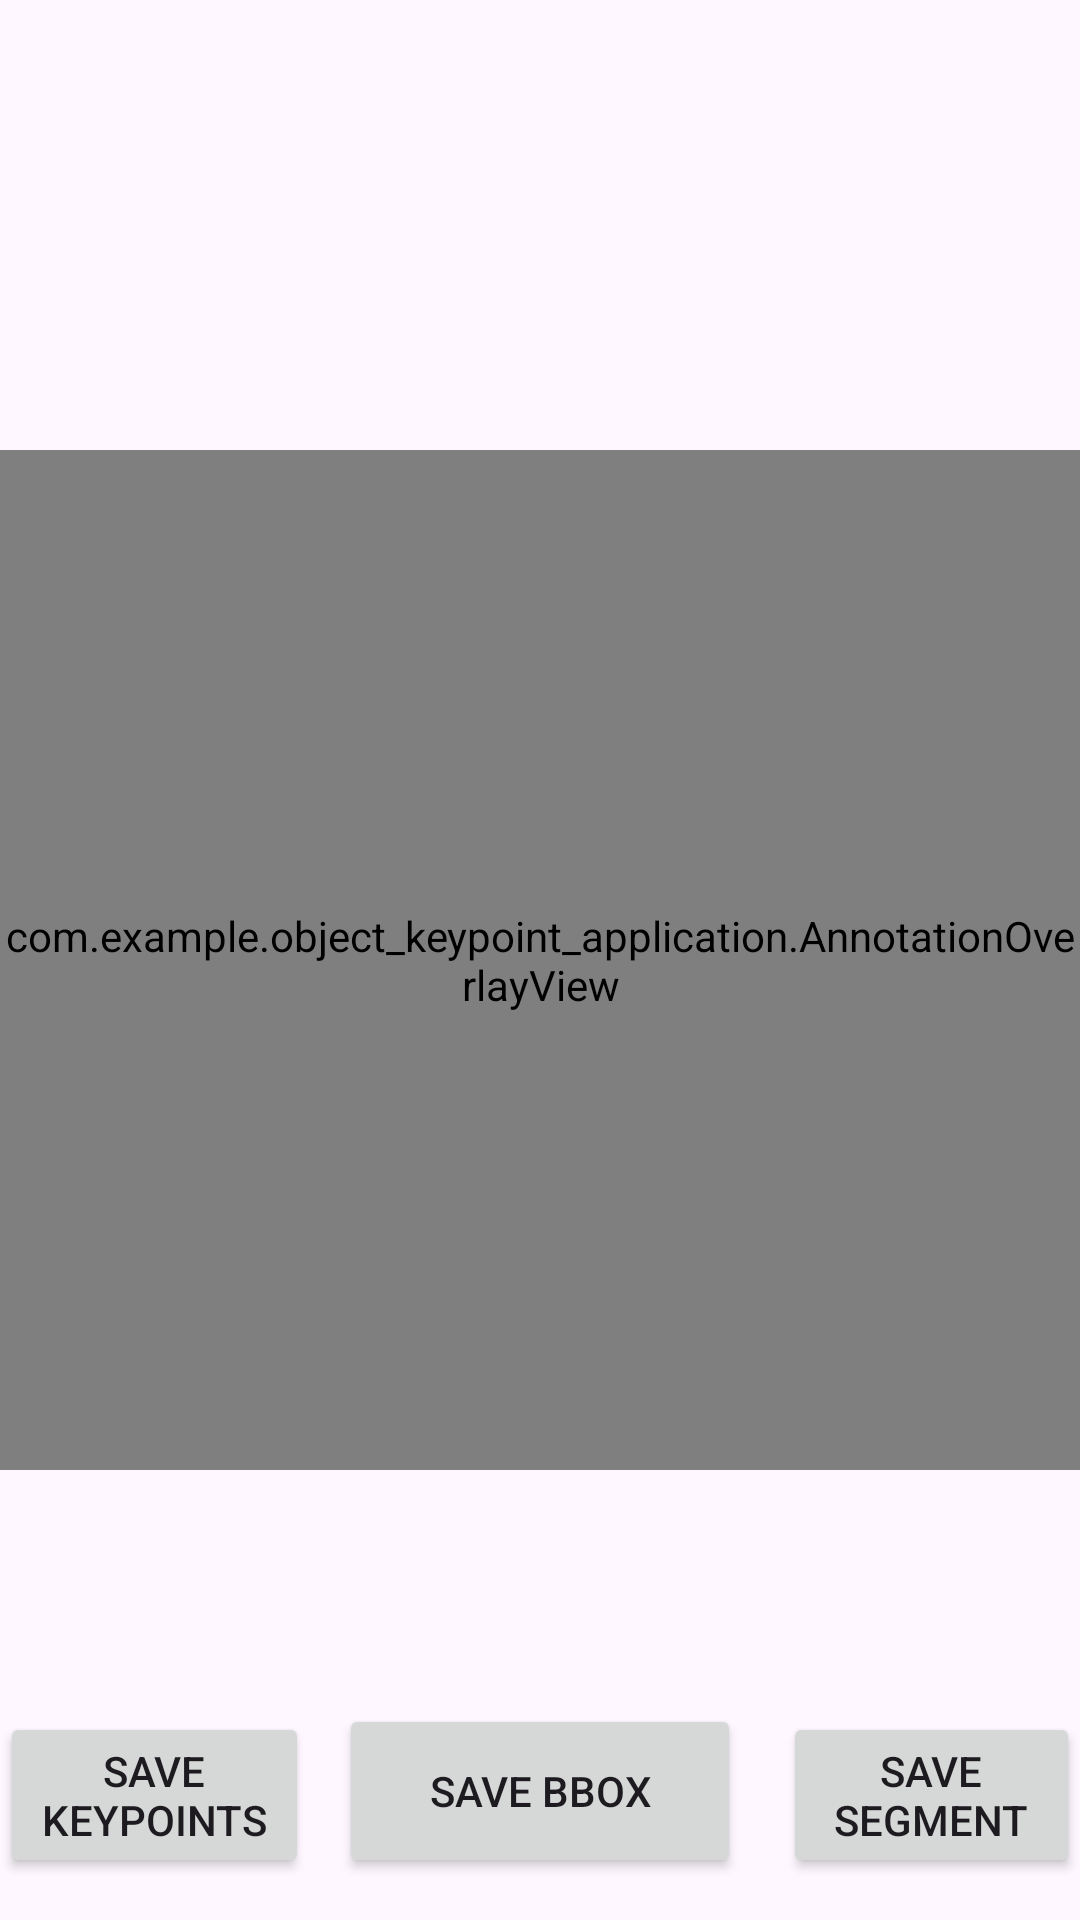

Android layout source for this screen:
<!-- AndroidManifest.xml: application theme Theme.Object_Keypoint_Application -->
<!-- res/layout/fragment_annotation.xml -->
<?xml version="1.0" encoding="utf-8"?>
<RelativeLayout xmlns:android="http://schemas.android.com/apk/res/android"
    xmlns:tools="http://schemas.android.com/tools"
    android:layout_width="match_parent"
    android:layout_height="match_parent"
    tools:context=".AnnotationFragment">


    <com.example.object_keypoint_application.AnnotationOverlayView
        android:id="@+id/keypointOverlayView"
        android:layout_width="match_parent"
        android:layout_height="340dp"
        android:layout_alignParentEnd="true"
        android:layout_marginEnd="0dp"
        android:layout_centerVertical="true"
        android:adjustViewBounds="true"
        android:scaleType="fitXY"
        android:visibility="visible" />

    <Button
        android:id="@+id/addKeypoint"
        android:layout_width="wrap_content"
        android:layout_height="wrap_content"
        android:layout_alignParentBottom="true"
        android:layout_centerHorizontal="true"
        android:layout_marginRight="10dp"
        android:layout_marginBottom="14dp"
        android:layout_toLeftOf="@+id/addBBox"
        android:text="Save keypoints" />

    <Button
        android:id="@+id/addSegmentation"
        android:layout_width="wrap_content"
        android:layout_height="wrap_content"
        android:layout_alignParentBottom="true"
        android:layout_centerHorizontal="true"
        android:layout_marginLeft="14dp"
        android:layout_marginBottom="14dp"
        android:layout_toRightOf="@+id/addBBox"
        android:text="Save Segment" />

    <Button
        android:id="@+id/addBBox"
        android:layout_width="134dp"
        android:layout_height="58dp"
        android:layout_alignParentBottom="true"
        android:layout_centerHorizontal="true"
        android:layout_marginBottom="14dp"
        android:text="Save BBox" />


    <Button
        android:id="@+id/Btn_Update"
        android:layout_width="204dp"
        android:layout_height="wrap_content"
        android:layout_centerHorizontal="true"
        android:layout_marginTop="50dp"
        android:visibility="gone"
        android:text="Update JSON" />

    <Button
        android:id="@+id/Btn_TakeMorePhoto"
        android:layout_width="207dp"
        android:visibility="gone"
        android:layout_height="wrap_content"
        android:layout_centerHorizontal="true"
        android:text="Take more photos" />

</RelativeLayout>
<!-- resources referenced by this layout -->
<resources>
  <style name="Theme.Object_Keypoint_Application" parent="Base.Theme.Object_Keypoint_Application" />
  <style name="Base.Theme.Object_Keypoint_Application" parent="Theme.Material3.DayNight.NoActionBar">
          
          
      </style>
</resources>
